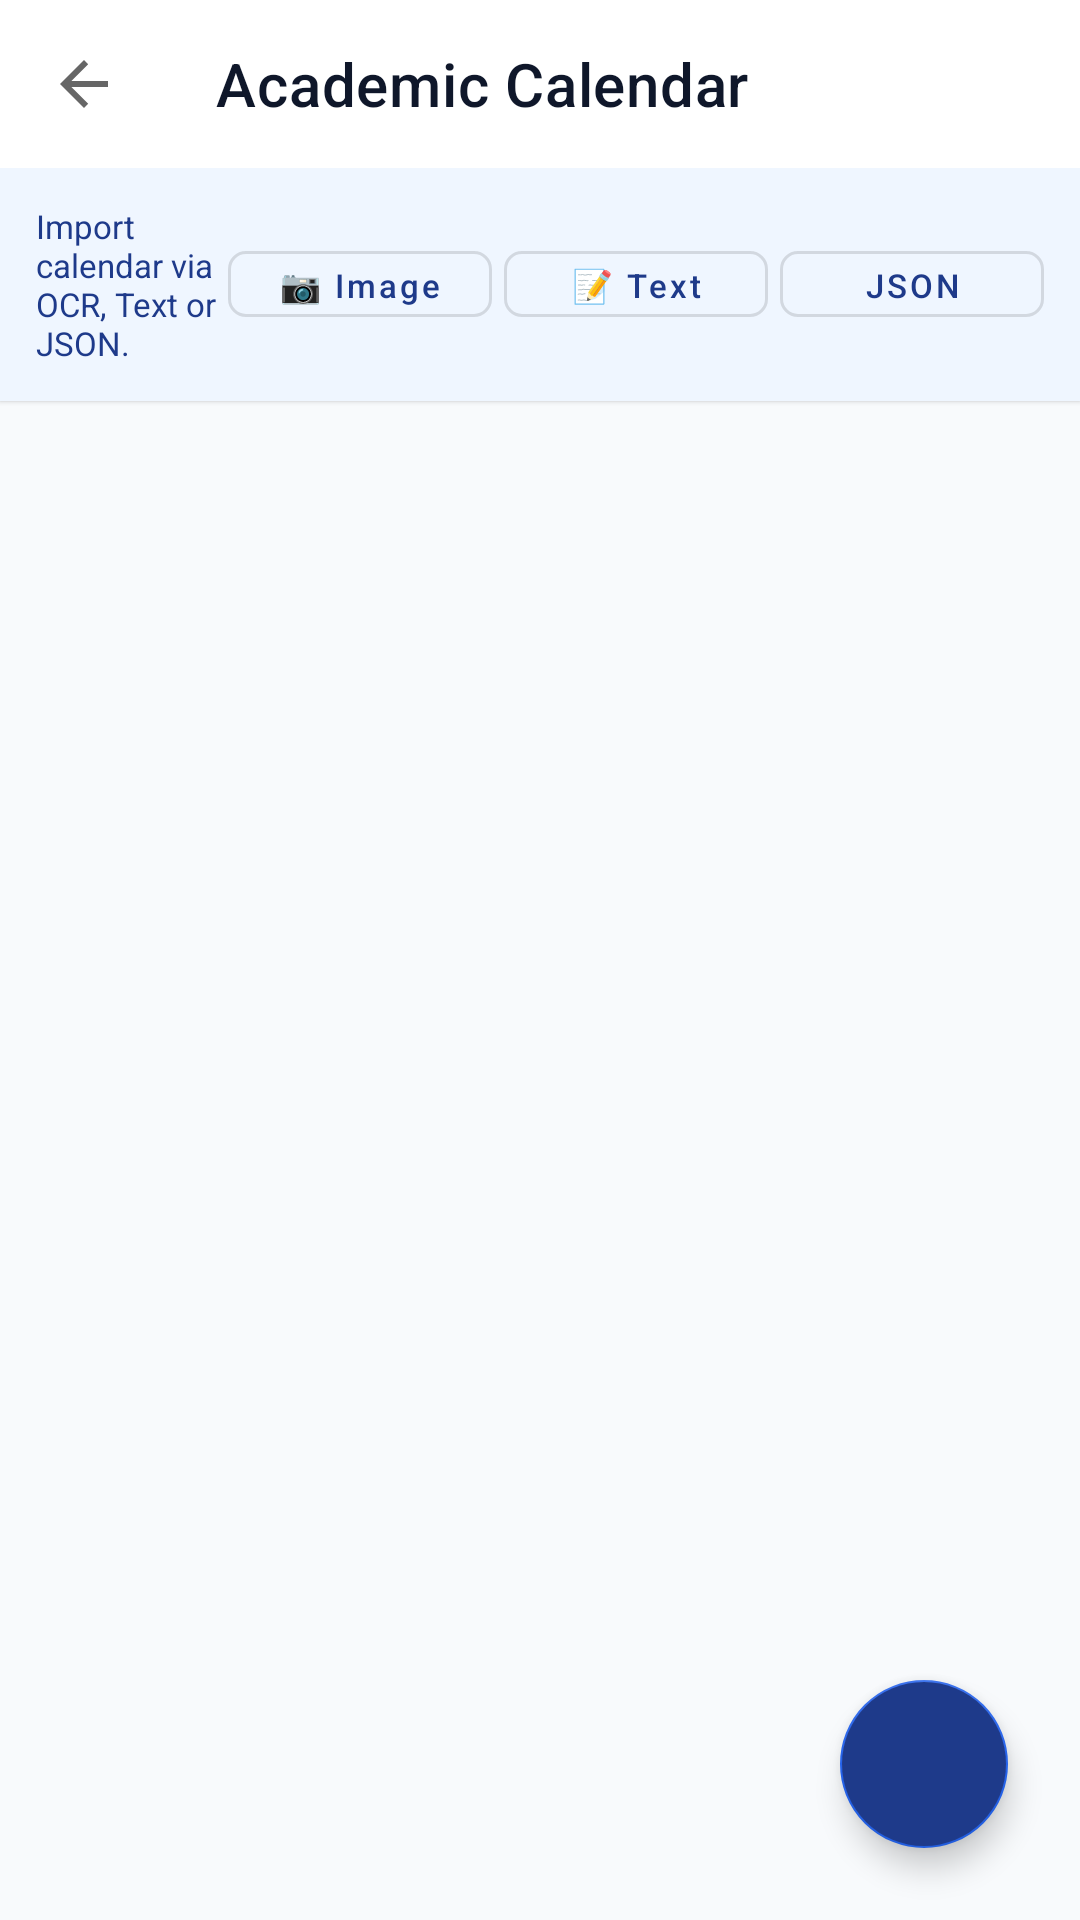

Here is an Android app screen rendered from its layout file. Give the layout XML and the strings, colors and styles it references.
<!-- AndroidManifest.xml: application theme Theme.ClassroomLectureCapture -->
<!-- res/layout/activity_academic_calendar.xml -->
<?xml version="1.0" encoding="utf-8"?>
<androidx.coordinatorlayout.widget.CoordinatorLayout xmlns:android="http://schemas.android.com/apk/res/android"
    xmlns:app="http://schemas.android.com/apk/res-auto"
    xmlns:tools="http://schemas.android.com/tools"
    android:layout_width="match_parent"
    android:layout_height="match_parent"
    android:background="@color/background">

    <com.google.android.material.appbar.AppBarLayout
        android:layout_width="match_parent"
        android:layout_height="wrap_content"
        android:background="@color/surface"
        app:elevation="1dp">

        <com.google.android.material.appbar.MaterialToolbar
            android:id="@+id/toolbar"
            android:layout_width="match_parent"
            android:layout_height="?attr/actionBarSize"
            app:navigationIcon="?attr/homeAsUpIndicator"
            app:title="Academic Calendar"
            app:titleTextColor="@color/text_primary" />

        
        <LinearLayout
            android:layout_width="match_parent"
            android:layout_height="wrap_content"
            android:background="#EFF6FF"
            android:gravity="center_vertical"
            android:orientation="horizontal"
            android:padding="12dp">

            <TextView
                android:layout_width="0dp"
                android:layout_height="wrap_content"
                android:layout_weight="1"
                android:text="Import calendar via OCR, Text or JSON."
                android:textColor="@color/primary"
                android:textSize="11sp" />

            <com.google.android.material.button.MaterialButton
                android:id="@+id/btnImportCalendarOcr"
                style="@style/Widget.MaterialComponents.Button.OutlinedButton"
                android:layout_width="wrap_content"
                android:layout_height="34dp"
                android:layout_marginEnd="4dp"
                android:paddingLeft="6dp"
                android:paddingRight="6dp"
                android:text="📷 Image"
                android:textAllCaps="false"
                android:textSize="11sp"
                app:cornerRadius="6dp" />

            <com.google.android.material.button.MaterialButton
                android:id="@+id/btnImportCalendarText"
                style="@style/Widget.MaterialComponents.Button.OutlinedButton"
                android:layout_width="wrap_content"
                android:layout_height="34dp"
                android:layout_marginEnd="4dp"
                android:paddingLeft="6dp"
                android:paddingRight="6dp"
                android:text="📝 Text"
                android:textAllCaps="false"
                android:textSize="11sp"
                app:cornerRadius="6dp" />

            <com.google.android.material.button.MaterialButton
                android:id="@+id/btnImportCalendar"
                style="@style/Widget.MaterialComponents.Button.OutlinedButton"
                android:layout_width="wrap_content"
                android:layout_height="34dp"
                android:paddingLeft="6dp"
                android:paddingRight="6dp"
                android:text="JSON"
                android:textAllCaps="false"
                android:textSize="11sp"
                app:cornerRadius="6dp" />
        </LinearLayout>

    </com.google.android.material.appbar.AppBarLayout>

    <FrameLayout
        android:layout_width="match_parent"
        android:layout_height="match_parent"
        app:layout_behavior="@string/appbar_scrolling_view_behavior">

        <androidx.recyclerview.widget.RecyclerView
            android:id="@+id/rvAcademicCalendar"
            android:layout_width="match_parent"
            android:layout_height="match_parent"
            android:clipToPadding="false"
            android:padding="16dp"
            android:paddingBottom="80dp" />

        <LinearLayout
            android:id="@+id/layoutEmptyAcad"
            android:layout_width="match_parent"
            android:layout_height="match_parent"
            android:gravity="center"
            android:orientation="vertical"
            android:padding="32dp"
            android:visibility="gone">

            <ImageView
                android:layout_width="64dp"
                android:layout_height="64dp"
                android:background="@drawable/bg_circle_icon"
                android:padding="16dp"
                android:src="@drawable/ic_timetable"
                android:contentDescription="Empty" />

            <TextView
                android:layout_width="wrap_content"
                android:layout_height="wrap_content"
                android:layout_marginTop="16dp"
                android:text="No Academic Calendar Dates Added"
                android:textColor="@color/text_primary"
                android:textSize="16sp"
                android:textStyle="bold" />
        </LinearLayout>

    </FrameLayout>

    <com.google.android.material.floatingactionbutton.FloatingActionButton
        android:id="@+id/fabAddAcadDate"
        android:layout_width="wrap_content"
        android:layout_height="wrap_content"
        android:layout_gravity="bottom|end"
        android:layout_margin="24dp"
        android:backgroundTint="@color/primary"
        android:contentDescription="Add Date"
        android:src="@drawable/ic_add"
        app:tint="@color/white" />

</androidx.coordinatorlayout.widget.CoordinatorLayout>
<!-- resources referenced by this layout -->
<resources>
  <color name="background">#F8FAFC</color>
  <color name="primary">#1E3A8A</color>
  <color name="surface">#FFFFFF</color>
  <color name="text_primary">#0F172A</color>
  <color name="white">#FFFFFF</color>
  <!-- drawable ic_timetable (drawable) -->
  <vector xmlns:android="http://schemas.android.com/apk/res/android"
      android:width="24dp"
      android:height="24dp"
      android:viewportWidth="24"
      android:viewportHeight="24">
    <path
        android:fillColor="#1E3A8A"
        android:pathData="M19,4h-1V2h-2v2H8V2H6v2H5c-1.11,0 -1.99,0.9 -1.99,2L3,20c0,1.1 0.89,2 2,2h14c1.1,0 2,-0.9 2,-2V6c0,-1.1 -0.9,-2 -2,-2zm0,16H5V10h14v10zm0,-12H5V6h14v2z"/>
  </vector>
  <style name="Theme.ClassroomLectureCapture" parent="Theme.MaterialComponents.DayNight.NoActionBar">
          
          <item name="colorPrimary">@color/primary</item>
          <item name="colorPrimaryVariant">@color/primary_dark</item>
          <item name="colorOnPrimary">@color/white</item>
          
          <item name="colorSecondary">@color/accent</item>
          <item name="colorSecondaryVariant">@color/primary_light</item>
          <item name="colorOnSecondary">@color/white</item>
          
          <item name="android:statusBarColor">@color/surface</item>
          <item name="android:windowLightStatusBar">true</item>
          <item name="android:windowBackground">@color/background</item>
      </style>
  <color name="primary_dark">#172554</color>
  <color name="accent">#2563EB</color>
  <color name="primary_light">#3B82F6</color>
</resources>
